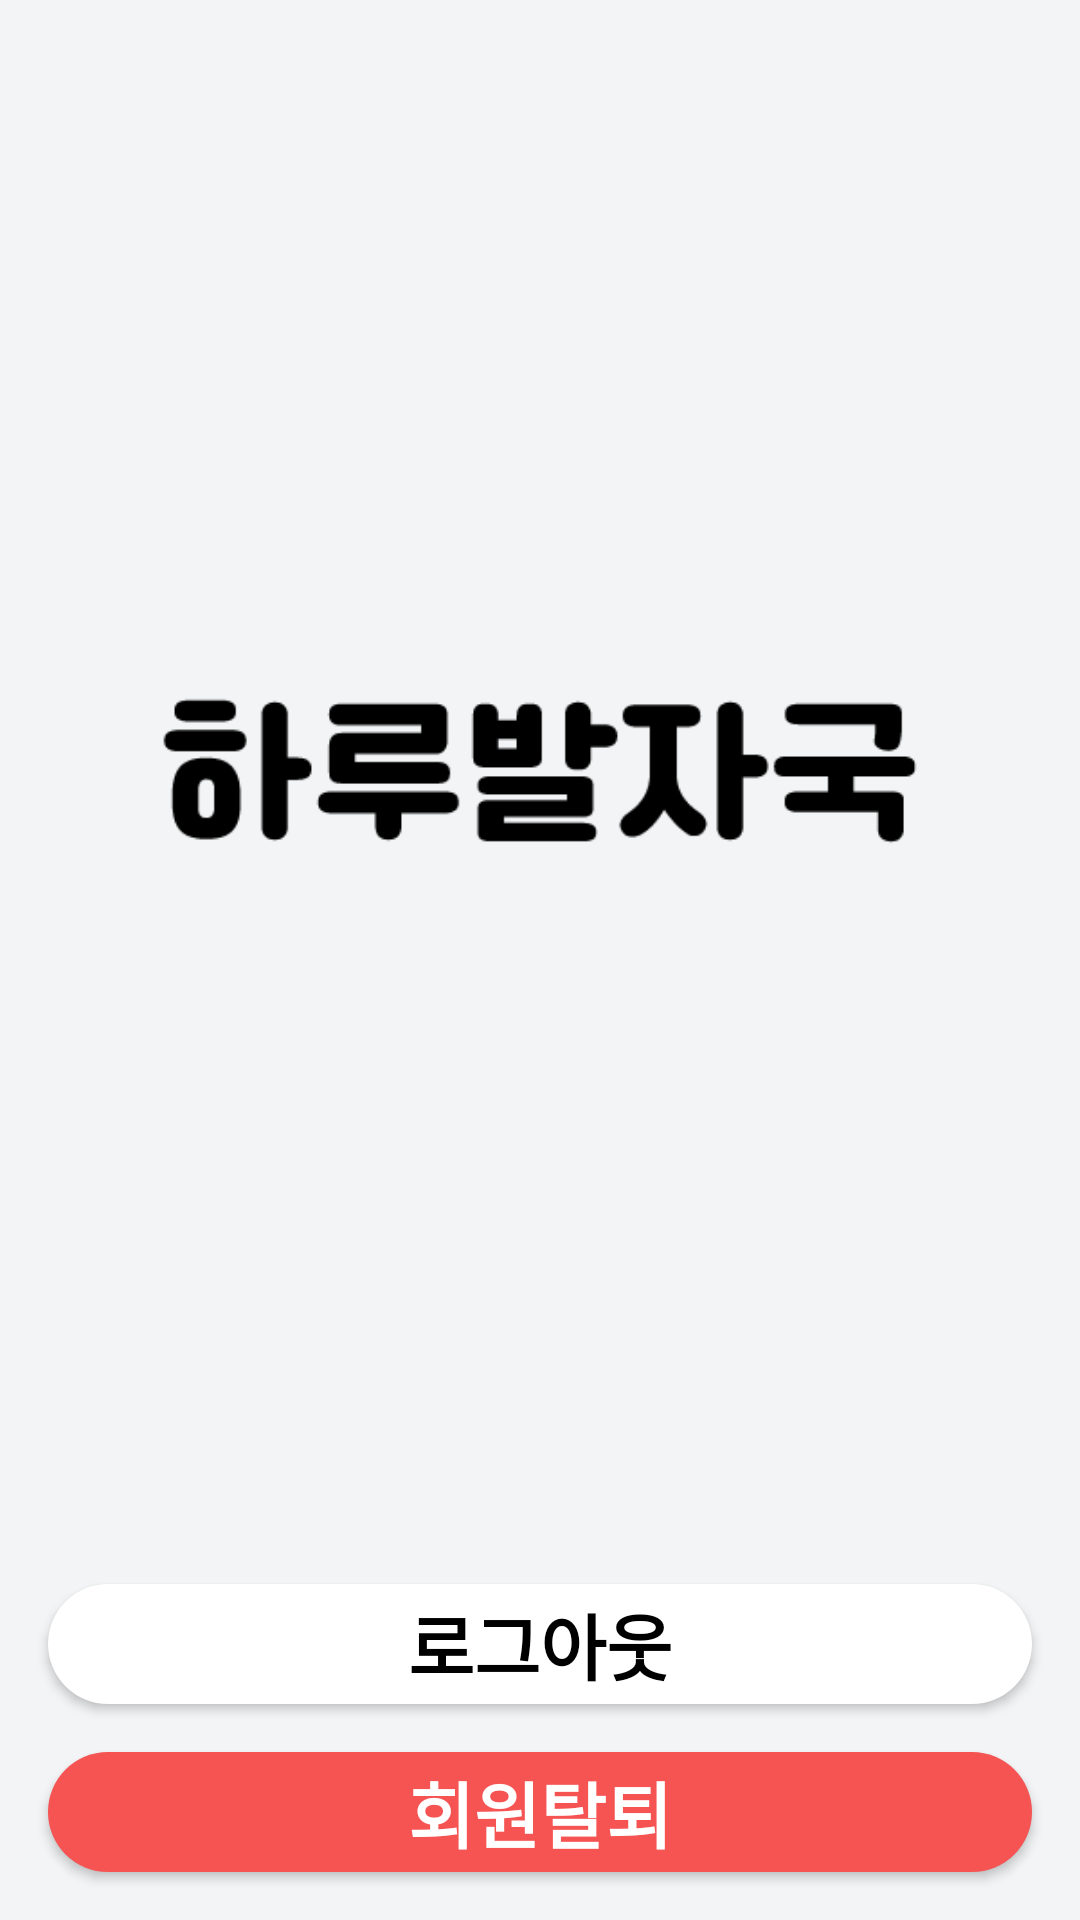

Write the Android layout XML for this screen, with the resource values it uses.
<!-- AndroidManifest.xml: application theme Theme.DailyFootprint -->
<!-- res/layout/activity_my_page.xml -->
<?xml version="1.0" encoding="utf-8"?>
<androidx.constraintlayout.widget.ConstraintLayout xmlns:android="http://schemas.android.com/apk/res/android"
    xmlns:app="http://schemas.android.com/apk/res-auto"
    xmlns:tools="http://schemas.android.com/tools"
    android:layout_width="match_parent"
    android:layout_height="match_parent"
    tools:context=".ui.mypage.MyPageActivity"
    android:background="@color/background_gray"
    >

    <ImageView
        android:id="@+id/mypageview_logo_image"
        android:layout_width="wrap_content"
        android:layout_height="wrap_content"
        android:layout_marginTop="200dp"
        android:src="@drawable/logo_word_black"
        app:layout_constraintLeft_toLeftOf="parent"
        app:layout_constraintRight_toRightOf="parent"
        app:layout_constraintTop_toTopOf="parent" />

    <Button
        android:id="@+id/mypageview_logout_button"
        android:layout_width="0dp"
        android:layout_height="40dp"
        android:layout_marginLeft="16dp"
        android:layout_marginRight="16dp"
        android:layout_marginBottom="16dp"
        android:background="@drawable/round_white_button"
        android:text="로그아웃"
        android:textStyle="bold"
        android:textColor="@android:color/black"
        android:textSize="24sp"
        app:layout_constraintBottom_toTopOf="@+id/mypageview_quit_button"
        app:layout_constraintLeft_toLeftOf="parent"
        app:layout_constraintRight_toRightOf="parent" />

    <Button
        android:id="@+id/mypageview_quit_button"
        android:layout_width="0dp"
        android:layout_height="40dp"
        android:layout_marginLeft="16dp"
        android:layout_marginRight="16dp"
        android:layout_marginBottom="16dp"
        android:background="@drawable/round_red_button"
        android:text="회원탈퇴"
        android:textStyle="bold"
        android:textColor="@android:color/white"
        android:textSize="24sp"
        app:layout_constraintBottom_toBottomOf="parent"
        app:layout_constraintLeft_toLeftOf="parent"
        app:layout_constraintRight_toRightOf="parent" />

</androidx.constraintlayout.widget.ConstraintLayout>
<!-- resources referenced by this layout -->
<resources>
  <color name="background_gray">#F2F4F5</color>
  <!-- drawable logo_word_black: png bitmap (drawable, 4069 bytes) -->
  <!-- drawable round_red_button (drawable) -->
  <?xml version="1.0" encoding="utf-8"?>
  <shape xmlns:android="http://schemas.android.com/apk/res/android"
      android:shape="rectangle">
  
      <solid android:color="@color/red"></solid>
  
      <corners
          android:topRightRadius="24dp"
          android:topLeftRadius="24dp"
          android:bottomRightRadius="24dp"
          android:bottomLeftRadius="24dp"/>
  
  </shape>
  <!-- drawable round_white_button (drawable) -->
  <?xml version="1.0" encoding="utf-8"?>
  <shape xmlns:android="http://schemas.android.com/apk/res/android"
      android:shape="rectangle">
  
      <solid android:color="@color/white"></solid>
  
      <corners
          android:topRightRadius="24dp"
          android:topLeftRadius="24dp"
          android:bottomRightRadius="24dp"
          android:bottomLeftRadius="24dp"/>
  
  </shape>
  <style name="Theme.DailyFootprint" parent="Theme.AppCompat.Light">
          
          <item name="colorPrimary">@color/purple_500</item>
          <item name="colorPrimaryVariant">@color/purple_700</item>
          <item name="colorOnPrimary">@color/white</item>
          
          <item name="colorSecondary">@color/teal_200</item>
          <item name="colorSecondaryVariant">@color/teal_700</item>
          <item name="colorOnSecondary">@color/black</item>
          
          <item name="android:statusBarColor">?attr/colorPrimaryVariant</item>
          
      </style>
  <color name="red">#F65353</color>
  <color name="white">#FFFFFFFF</color>
  <color name="purple_500">#FF6200EE</color>
  <color name="purple_700">#FF3700B3</color>
  <color name="teal_200">#FF03DAC5</color>
  <color name="teal_700">#FF018786</color>
  <color name="black">#FF000000</color>
</resources>
